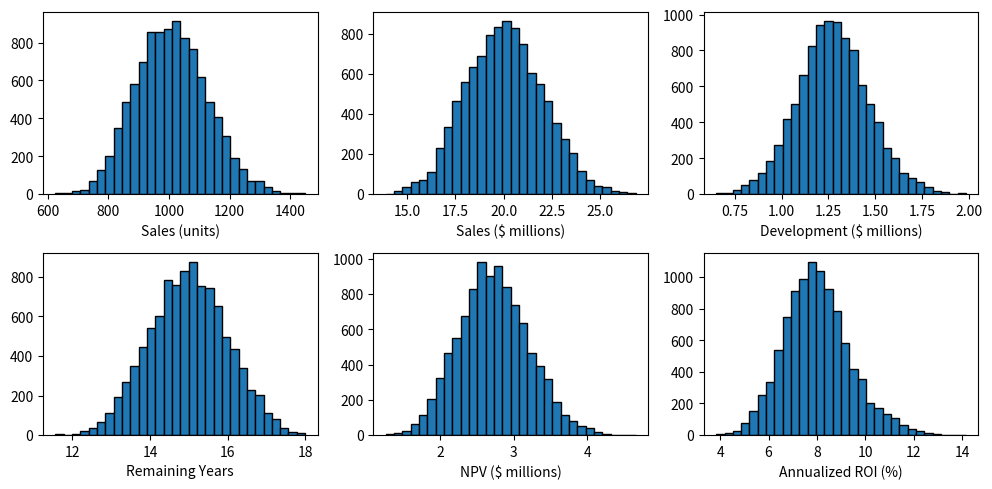

Recreate this plot in Python.
import numpy as np # linear algebra library
import matplotlib.pyplot as plt # plotting library

def pv(future_value, rate, periods):
    return future_value / (1 + rate) ** periods

def fv(present_value, rate, periods):
    return present_value * (1 + rate) ** periods

class CompanyConstants:
    def __init__(self):
        # what we would expect to earn on an investment in a financial market with a similar risk
        self.market_return = 0.03
        
        # how much it costs per person to run a product development team (in present dollars)
        self.development_fte_cost_pv = 50000
        
        # how much the cost of development increases each year
        self.development_cost_trend = 0.03
        
        # how much the cost of a product increases each year
        self.unit_cost_trend = 0.03
        
        # how much the selling price of a product increases each year
        self.unit_price_trend = 0.03
        
        # the percentage of the selling price that is allocated to cover selling, general, and administrative expenses
        self.sga_percentage = 0.30

class ProductVariablesRanges:
    def __init__(self):
        # the number of people (full time equivalents) on the development team
        self.development_ftes = [4, 5, 6]
        
        # the number of remaining years to develop the product
        self.remaining_development_years = [3, 4, 5]
        
        # the number of remaining years after development that the product will be sold
        self.remaining_delay_years = [0, 1, 2]
        
        # the number of people that need to keep working on the product after development
        self.maintenance_ftes = [0, 0.5, 1]
        
        # the cost to manufacture one unit of the product (in present dollars)
        self.unit_cost_pv = [8000, 10000, 12000]
        
        # the number of remaining years that the product is expected to be sold
        self.remaining_sales_years = [8, 10, 12]

        # the selling price cost factors to compute the price of the product (in present dollars)
        self.unit_price_cost_factor = [1.9, 2.0, 2.1]

        # the number of units that are expected to be sold per year
        self.yearly_unit_sales_lowest_price = [110, 120, 130]
        self.yearly_unit_sales_highest_price = [70, 80, 90]

    def lowest_price(self):
        return self.unit_cost_pv[0] * self.unit_price_cost_factor[0]
    
    def highest_price(self):
        return self.unit_cost_pv[2] * self.unit_price_cost_factor[2]

def gen_t(a):
    return np.random.triangular(a[0], a[1], a[2])

class ProductVariablesSnapshot:
    def __init__(self, product_variables_ranges):
        
        # convert ranges to actual values using a triangular distribution
        self.development_ftes = gen_t(product_variables_ranges.development_ftes)
        self.remaining_development_years = gen_t(product_variables_ranges.remaining_development_years)
        self.remaining_delay_years = gen_t(product_variables_ranges.remaining_delay_years)
        self.maintenance_ftes = gen_t(product_variables_ranges.maintenance_ftes)
        self.unit_cost_pv = gen_t(product_variables_ranges.unit_cost_pv)
        self.remaining_sales_years = gen_t(product_variables_ranges.remaining_sales_years)
        self.unit_price_cost_factor = gen_t(product_variables_ranges.unit_price_cost_factor)
        
        # compute the unit price
        self.unit_price_pv = self.unit_cost_pv * self.unit_price_cost_factor

        # interpoloate the yearly unit sales range as a function of the unit price
        price_range = np.array([product_variables_ranges.lowest_price(), product_variables_ranges.highest_price()])
        yearly_unit_sales_range = [0, 0, 0]
        for i in range(3):
            sales_range_i = np.array([product_variables_ranges.yearly_unit_sales_lowest_price[i], product_variables_ranges.yearly_unit_sales_highest_price[i]])
            yearly_unit_sales_range[i] = np.interp(self.unit_price_pv, price_range, sales_range_i)
        
        # convert range to actual value using a triangular distribution
        self.yearly_unit_sales = gen_t(yearly_unit_sales_range)

    def total_remaining_years(self):
        return self.remaining_development_years + self.remaining_delay_years + self.remaining_sales_years

class NpvCalculationResult:
    def __init__(self):
        self.future_development_cost = 0
        self.future_sales = 0
        self.future_cost_of_goods = 0
        self.future_sga = 0
        self.future_unit_sales = 0

    def npv(self):
        return self.future_sales - self.future_cost_of_goods - self.future_sga - self.future_development_cost

    def roi(self):
        return self.npv() / self.future_development_cost

    def annualized_roi(self, years):
        return (1 + self.roi()) ** (1 / years) - 1

def calculate_npv(product_variables_snapshot, company_constants):

    # this is what we will calculate and return 
    result = NpvCalculationResult()

    # starting at year zero (today)
    year = 0

    # let's compute the remaining product development costs, one year at a time
    for _ in range(round(product_variables_snapshot.remaining_development_years)):

        # compute the future value of the cost of development for this year
        development_cost_fte_fv = fv(company_constants.development_fte_cost_pv, company_constants.development_cost_trend, year)

        # add the cost of development
        result.future_development_cost += pv(development_cost_fte_fv * product_variables_snapshot.development_ftes, company_constants.market_return, year)

        # move to the next year
        year += 1

    # let's compute the cost of delay
    for _ in range(round(product_variables_snapshot.remaining_delay_years)):

        # compute the future value of the cost of development for this year
        development_cost_fte_fv = fv(company_constants.development_fte_cost_pv, company_constants.development_cost_trend, year)

        # add the cost of development
        result.future_development_cost += pv(development_cost_fte_fv * product_variables_snapshot.maintenance_ftes, company_constants.market_return, year)

        # move to the next year
        year += 1


    # let's compute and add in the sales
    for j in range(round(product_variables_snapshot.remaining_sales_years)):
        
        # compute the future value of the selling price, unit cost, and cost of development for this year
        unit_price_fv = fv(product_variables_snapshot.unit_price_pv, company_constants.unit_price_trend, year)
        unit_cost_fv = fv(product_variables_snapshot.unit_cost_pv, company_constants.unit_cost_trend, year)
        development_cost_fte_fv = fv(company_constants.development_fte_cost_pv, company_constants.development_cost_trend, year)
        
        # compute the selling, general, and administrative expenses per unit
        sga_fv = unit_price_fv * company_constants.sga_percentage

        # record unit sales, costs of development, sales, cost of goods, sga
        result.future_unit_sales += product_variables_snapshot.yearly_unit_sales
        result.future_development_cost += pv(development_cost_fte_fv * product_variables_snapshot.maintenance_ftes, company_constants.market_return, year)
        result.future_sales += pv(unit_price_fv * product_variables_snapshot.yearly_unit_sales, company_constants.market_return, year)
        result.future_cost_of_goods += pv(unit_cost_fv * product_variables_snapshot.yearly_unit_sales, company_constants.market_return, year)
        result.future_sga += pv(sga_fv * product_variables_snapshot.yearly_unit_sales, company_constants.market_return, year)

        # move to the next year
        year += 1

    return result

company_constants = CompanyConstants()
product_variables_ranges = ProductVariablesRanges()

npvs = []
annualized_rois = []
development_costs = []
unit_sales = []
sales = []
years = []

for i in range(10000):
    product_variables_snapshot = ProductVariablesSnapshot(product_variables_ranges)
    result = calculate_npv(product_variables_snapshot, company_constants)
    npvs.append(result.npv()/1000000)
    development_costs.append(result.future_development_cost/1000000)
    annualized_rois.append(result.annualized_roi(product_variables_snapshot.total_remaining_years())*100)
    unit_sales.append(result.future_unit_sales)
    sales.append(result.future_sales/1000000)
    years.append(product_variables_snapshot.total_remaining_years())

# Plotting histograms
plt.figure(figsize=(10, 5))

rows = 2
cols = 3

plt.subplot(rows, cols, 1)
plt.hist(unit_sales, bins=30, edgecolor='black')
plt.xlabel('Sales (units)')

plt.subplot(rows, cols, 2)
plt.hist(sales, bins=30, edgecolor='black')
plt.xlabel('Sales ($ millions)')

plt.subplot(rows, cols, 3)
plt.hist(development_costs, bins=30, edgecolor='black')
plt.xlabel('Development ($ millions)')

plt.subplot(rows, cols, 4)
plt.hist(years, bins=30, edgecolor='black')
plt.xlabel('Remaining Years')

plt.subplot(rows, cols, 5)
plt.hist(npvs, bins=30, edgecolor='black')
plt.xlabel('NPV ($ millions)')

plt.subplot(rows, cols, 6)
plt.hist(annualized_rois, bins=30, edgecolor='black')
plt.xlabel('Annualized ROI (%)')

plt.tight_layout()
plt.show()
